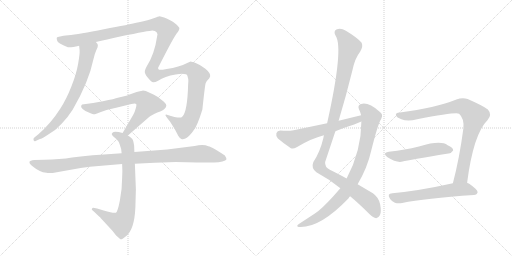
t = 0.00 s
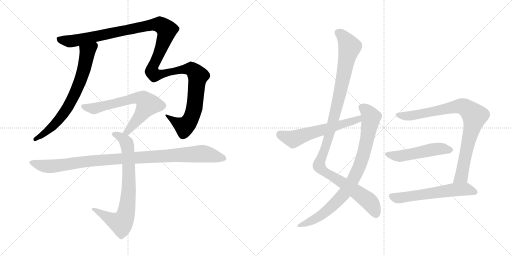
t = 2.03 s
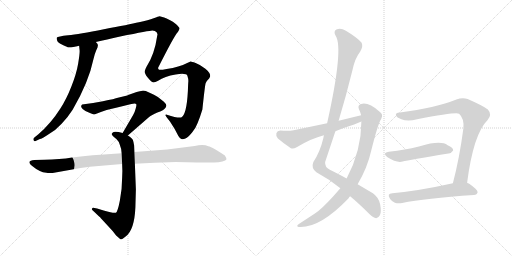
t = 4.07 s
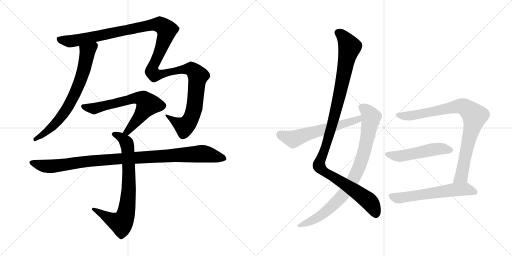
t = 6.10 s
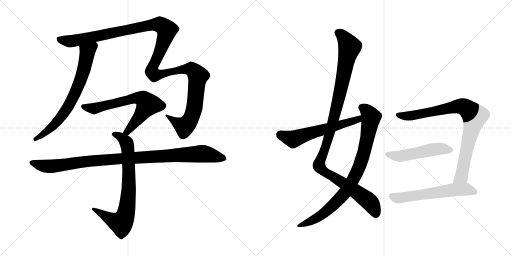
t = 8.14 s
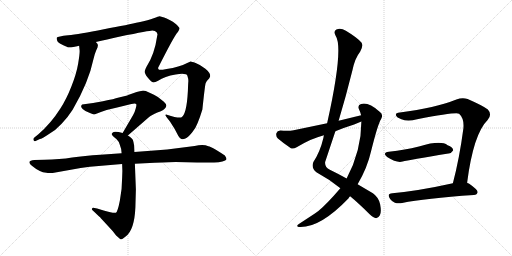
t = 10.17 s

The animated SVG that drew these frames (rendered in a browser with its animation timeline set to each time). Animation: 11 CSS @keyframes rules; one cycle of 10.17 s.

<svg version="1.1" viewBox="0 0 2048 1024" xmlns="http://www.w3.org/2000/svg">
  <g stroke="lightgray" stroke-dasharray="1,1" stroke-width="1" transform="scale(4, 4)">
    <line x1="0" y1="0" x2="256" y2="256"></line>
    <line x1="256" y1="0" x2="0" y2="256"></line>
    <line x1="128" y1="0" x2="128" y2="256"></line>
    <line x1="0" y1="128" x2="256" y2="128"></line>
    <line x1="256" y1="0" x2="512" y2="256"></line>
    <line x1="512" y1="0" x2="256" y2="256"></line>
    <line x1="384" y1="0" x2="384" y2="256"></line>
    <line x1="256" y1="128" x2="512" y2="128"></line>
  </g>
<g transform="scale(1, -1) translate(0, -850)">
   <style type="text/css">
    @keyframes keyframes0 {
      from {
       stroke: black;
       stroke-dashoffset: 718;
       stroke-width: 128;
       }
       70% {
       animation-timing-function: step-end;
       stroke: black;
       stroke-dashoffset: 0;
       stroke-width: 128;
       }
       to {
       stroke: black;
       stroke-width: 1024;
       }
       }
       #make-me-a-hanzi-animation-0 {
         animation: keyframes0 0.834310s both;
         animation-delay: 0.000000s;
         animation-timing-function: linear;
       }
    @keyframes keyframes1 {
      from {
       stroke: black;
       stroke-dashoffset: 1376;
       stroke-width: 128;
       }
       82% {
       animation-timing-function: step-end;
       stroke: black;
       stroke-dashoffset: 0;
       stroke-width: 128;
       }
       to {
       stroke: black;
       stroke-width: 1024;
       }
       }
       #make-me-a-hanzi-animation-1 {
         animation: keyframes1 1.369792s both;
         animation-delay: 0.834310s;
         animation-timing-function: linear;
       }
    @keyframes keyframes2 {
      from {
       stroke: black;
       stroke-dashoffset: 671;
       stroke-width: 128;
       }
       69% {
       animation-timing-function: step-end;
       stroke: black;
       stroke-dashoffset: 0;
       stroke-width: 128;
       }
       to {
       stroke: black;
       stroke-width: 1024;
       }
       }
       #make-me-a-hanzi-animation-2 {
         animation: keyframes2 0.796061s both;
         animation-delay: 2.204102s;
         animation-timing-function: linear;
       }
    @keyframes keyframes3 {
      from {
       stroke: black;
       stroke-dashoffset: 766;
       stroke-width: 128;
       }
       71% {
       animation-timing-function: step-end;
       stroke: black;
       stroke-dashoffset: 0;
       stroke-width: 128;
       }
       to {
       stroke: black;
       stroke-width: 1024;
       }
       }
       #make-me-a-hanzi-animation-3 {
         animation: keyframes3 0.873372s both;
         animation-delay: 3.000163s;
         animation-timing-function: linear;
       }
    @keyframes keyframes4 {
      from {
       stroke: black;
       stroke-dashoffset: 1037;
       stroke-width: 128;
       }
       77% {
       animation-timing-function: step-end;
       stroke: black;
       stroke-dashoffset: 0;
       stroke-width: 128;
       }
       to {
       stroke: black;
       stroke-width: 1024;
       }
       }
       #make-me-a-hanzi-animation-4 {
         animation: keyframes4 1.093913s both;
         animation-delay: 3.873535s;
         animation-timing-function: linear;
       }
    @keyframes keyframes5 {
      from {
       stroke: black;
       stroke-dashoffset: 1127;
       stroke-width: 128;
       }
       79% {
       animation-timing-function: step-end;
       stroke: black;
       stroke-dashoffset: 0;
       stroke-width: 128;
       }
       to {
       stroke: black;
       stroke-width: 1024;
       }
       }
       #make-me-a-hanzi-animation-5 {
         animation: keyframes5 1.167155s both;
         animation-delay: 4.967448s;
         animation-timing-function: linear;
       }
    @keyframes keyframes6 {
      from {
       stroke: black;
       stroke-dashoffset: 860;
       stroke-width: 128;
       }
       74% {
       animation-timing-function: step-end;
       stroke: black;
       stroke-dashoffset: 0;
       stroke-width: 128;
       }
       to {
       stroke: black;
       stroke-width: 1024;
       }
       }
       #make-me-a-hanzi-animation-6 {
         animation: keyframes6 0.949870s both;
         animation-delay: 6.134603s;
         animation-timing-function: linear;
       }
    @keyframes keyframes7 {
      from {
       stroke: black;
       stroke-dashoffset: 594;
       stroke-width: 128;
       }
       66% {
       animation-timing-function: step-end;
       stroke: black;
       stroke-dashoffset: 0;
       stroke-width: 128;
       }
       to {
       stroke: black;
       stroke-width: 1024;
       }
       }
       #make-me-a-hanzi-animation-7 {
         animation: keyframes7 0.733398s both;
         animation-delay: 7.084473s;
         animation-timing-function: linear;
       }
    @keyframes keyframes8 {
      from {
       stroke: black;
       stroke-dashoffset: 862;
       stroke-width: 128;
       }
       74% {
       animation-timing-function: step-end;
       stroke: black;
       stroke-dashoffset: 0;
       stroke-width: 128;
       }
       to {
       stroke: black;
       stroke-width: 1024;
       }
       }
       #make-me-a-hanzi-animation-8 {
         animation: keyframes8 0.951497s both;
         animation-delay: 7.817871s;
         animation-timing-function: linear;
       }
    @keyframes keyframes9 {
      from {
       stroke: black;
       stroke-dashoffset: 511;
       stroke-width: 128;
       }
       62% {
       animation-timing-function: step-end;
       stroke: black;
       stroke-dashoffset: 0;
       stroke-width: 128;
       }
       to {
       stroke: black;
       stroke-width: 1024;
       }
       }
       #make-me-a-hanzi-animation-9 {
         animation: keyframes9 0.665853s both;
         animation-delay: 8.769368s;
         animation-timing-function: linear;
       }
    @keyframes keyframes10 {
      from {
       stroke: black;
       stroke-dashoffset: 596;
       stroke-width: 128;
       }
       66% {
       animation-timing-function: step-end;
       stroke: black;
       stroke-dashoffset: 0;
       stroke-width: 128;
       }
       to {
       stroke: black;
       stroke-width: 1024;
       }
       }
       #make-me-a-hanzi-animation-10 {
         animation: keyframes10 0.735026s both;
         animation-delay: 9.435221s;
         animation-timing-function: linear;
       }
</style>
<path d="M 316.5 667.5 L 318.5 648.5 Q 319.5 636.5 312.5 595.5 Q 305.5 554.5 285.5 504.5 Q 265.5 453.5 241.5 416.5 Q 203.5 356.5 153.5 313.5 L 137.5 300.5 Q 131.5 295.5 134.5 289.5 Q 136.5 283.5 142.5 286.5 L 159.5 294.5 Q 166.5 294.5 197.5 315.5 Q 221.5 328.5 246.5 355.5 Q 271.5 381.5 290.5 411.5 Q 354.5 520.5 374.5 616.5 Q 379.5 637.5 385.5 650.5 Q 391.5 662.5 391.5 668.5 Q 392.5 673.5 383.5 682.5 C 366.5 707.5 313.5 697.5 316.5 667.5 Z" fill="lightgray"></path> 
<path d="M 383.5 682.5 Q 425.5 691.5 480.5 704.5 Q 599.5 728.5 609.5 728.5 Q 620.5 727.5 626.5 721.5 Q 632.5 714.5 628.5 705.5 Q 618.5 633.5 585.5 582.5 Q 579.5 570.5 579.5 567.5 Q 576.5 557.5 591.5 539.5 Q 606.5 521.5 612.5 521.5 Q 618.5 520.5 632.5 527.5 Q 658.5 545.5 702.5 552.5 Q 746.5 558.5 749.5 547.5 Q 753.5 535.5 753.5 526.5 Q 752.5 517.5 751.5 486.5 Q 746.5 390.5 724.5 380.5 Q 710.5 377.5 667.5 391.5 Q 656.5 393.5 666.5 381.5 L 680.5 363.5 Q 699.5 335.5 713.5 306.5 Q 719.5 296.5 725.5 294.5 Q 731.5 291.5 741.5 296.5 Q 752.5 301.5 767.5 319.5 Q 782.5 336.5 790.5 358.5 Q 799.5 379.5 809.5 412.5 Q 819.5 507.5 822.5 517.5 Q 825.5 526.5 836.5 536.5 L 840.5 544.5 Q 843.5 557.5 821.5 575.5 Q 799.5 592.5 782.5 598.5 Q 765.5 604.5 762.5 604.5 L 746.5 597.5 Q 733.5 590.5 712.5 584.5 Q 692.5 578.5 666.5 574.5 Q 641.5 569.5 636.5 571.5 Q 631.5 573.5 632.5 579.5 Q 697.5 708.5 711.5 722.5 Q 717.5 732.5 717.5 736.5 Q 718.5 740.5 704.5 753.5 Q 690.5 765.5 680.5 769.5 Q 664.5 778.5 656.5 780.5 L 638.5 785.5 Q 634.5 785.5 614.5 777.5 Q 594.5 769.5 555.5 761.5 Q 516.5 752.5 415.5 733.5 Q 315.5 713.5 272.5 709.5 Q 230.5 704.5 227.5 700.5 Q 225.5 696.5 228.5 688.5 Q 229.5 677.5 271.5 661.5 Q 280.5 658.5 316.5 667.5 L 383.5 682.5 Z" fill="lightgray"></path> 
<path d="M 511.5 308.5 L 596.5 382.5 Q 605.5 390.5 629.5 400.5 Q 654.5 409.5 658.5 415.5 Q 663.5 420.5 665.5 427.5 Q 665.5 434.5 655.5 443.5 L 631.5 462.5 Q 616.5 472.5 598.5 479.5 Q 579.5 488.5 569.5 487.5 Q 560.5 486.5 546.5 482.5 L 512.5 470.5 Q 509.5 468.5 504.5 467.5 L 471.5 459.5 Q 460.5 455.5 411.5 445.5 L 372.5 438.5 L 328.5 432.5 Q 319.5 424.5 330.5 414.5 Q 341.5 404.5 357.5 399.5 Q 373.5 393.5 375.5 393.5 Q 378.5 392.5 403.5 402.5 Q 429.5 412.5 468.5 420.5 L 525.5 434.5 Q 540.5 438.5 544.5 434.5 Q 547.5 431.5 542.5 415.5 Q 538.5 399.5 532.5 390.5 L 490.5 318.5 C 475.5 292.5 488.5 288.5 511.5 308.5 Z" fill="lightgray"></path> 
<path d="M 488.5 194.5 L 489.5 166.5 L 488.5 138.5 Q 488.5 94.5 479.5 48.5 Q 470.5 2.5 463.5 -0.5 Q 456.5 -4.5 414.5 8.5 L 388.5 16.5 L 372.5 19.5 Q 369.5 19.5 368.5 16.5 Q 363.5 12.5 375.5 4.5 L 397.5 -16.5 Q 399.5 -16.5 402.5 -21.5 L 450.5 -73.5 L 464.5 -91.5 L 481.5 -106.5 Q 485.5 -109.5 502.5 -95.5 Q 537.5 -70.5 541.5 20.5 L 543.5 92.5 L 539.5 195.5 L 537.5 242.5 L 536.5 268.5 Q 534.5 282.5 531.5 290.5 Q 528.5 297.5 511.5 308.5 L 490.5 318.5 L 474.5 322.5 Q 459.5 324.5 454.5 322.5 Q 439.5 315.5 454.5 303.5 L 466.5 293.5 Q 475.5 284.5 478.5 273.5 Q 486.5 254.5 486.5 237.5 L 488.5 194.5 Z" fill="lightgray"></path> 
<path d="M 177.5 211.5 L 137.5 210.5 Q 119.5 209.5 117.5 202.5 Q 116.5 195.5 127.5 187.5 Q 158.5 161.5 185.5 159.5 Q 193.5 156.5 210.5 158.5 L 322.5 178.5 L 359.5 183.5 L 488.5 194.5 L 539.5 195.5 L 618.5 199.5 Q 687.5 202.5 702.5 202.5 L 788.5 200.5 L 856.5 200.5 Q 876.5 200.5 889.5 204.5 Q 903.5 208.5 905.5 212.5 Q 907.5 216.5 899.5 228.5 Q 886.5 237.5 863.5 251.5 Q 840.5 264.5 833.5 265.5 Q 813.5 274.5 778.5 266.5 L 668.5 252.5 L 537.5 242.5 L 486.5 237.5 L 401.5 231.5 Q 337.5 227.5 288.5 220.5 Q 239.5 212.5 177.5 211.5 Z" fill="lightgray"></path> 
<path d="M 1354.5 367.0 Q 1384.5 467.0 1409.5 568.0 Q 1419.5 617.0 1440.5 643.0 Q 1453.5 665.0 1446.5 679.0 Q 1431.5 698.0 1383.5 727.0 Q 1362.5 740.0 1345.5 732.0 Q 1332.5 725.0 1342.5 707.0 Q 1375.5 658.0 1308.5 357.0 L 1295.5 309.0 Q 1294.5 305.0 1293.5 298.0 Q 1280.5 243.0 1253.5 202.0 Q 1243.5 178.0 1265.5 161.0 Q 1317.5 133.0 1361.5 97.0 L 1400.5 65.0 Q 1434.5 37.0 1477.5 -6.0 Q 1493.5 -21.0 1504.5 -23.0 Q 1513.5 -22.0 1519.5 -11.0 Q 1526.5 1.0 1520.5 33.0 Q 1514.5 61.0 1491.5 77.0 L 1430.5 113.0 L 1386.5 136.0 Q 1358.5 152.0 1319.5 171.0 Q 1298.5 181.0 1300.5 202.0 L 1341.5 325.0 L 1354.5 367.0 Z" fill="lightgray"></path> 
<path d="M 1361.5 97.0 Q 1304.5 31.0 1273.5 6.0 Q 1266.5 2.0 1259.5 -4.0 L 1195.5 -46.0 Q 1182.5 -55.0 1194.5 -58.0 Q 1278.5 -64.0 1394.5 57.0 Q 1395.5 61.0 1400.5 65.0 L 1430.5 113.0 Q 1469.5 179.0 1484.5 246.0 Q 1511.5 354.0 1524.5 374.0 Q 1534.5 393.0 1518.5 403.0 Q 1473.5 443.0 1444.5 434.0 Q 1429.5 430.0 1435.5 414.0 Q 1441.5 402.0 1444.5 389.0 L 1445.5 364.0 Q 1445.5 247.0 1386.5 136.0 L 1361.5 97.0 Z" fill="lightgray"></path> 
<path d="M 1444.5 389.0 L 1354.5 367.0 L 1308.5 357.0 L 1174.5 329.0 Q 1153.5 325.0 1121.5 328.0 Q 1108.5 327.0 1105.5 317.0 Q 1102.5 304.0 1111.5 296.0 Q 1132.5 278.0 1163.5 257.0 Q 1173.5 253.0 1186.5 261.0 Q 1246.5 297.0 1295.5 309.0 L 1341.5 325.0 Q 1377.5 340.0 1416.5 352.0 L 1445.5 364.0 C 1473.5 375.0 1473.5 396.0 1444.5 389.0 Z" fill="lightgray"></path> 
<path d="M 1868.5 119.0 Q 1893.5 314.0 1950.5 370.0 Q 1969.5 392.0 1951.5 412.0 Q 1932.5 427.0 1870.5 454.0 Q 1849.5 461.0 1825.5 452.0 Q 1741.5 418.0 1599.5 400.0 Q 1581.5 399.0 1583.5 389.0 Q 1586.5 380.0 1605.5 373.0 Q 1630.5 363.0 1668.5 373.0 Q 1827.5 403.0 1836.5 395.0 Q 1857.5 376.0 1853.5 336.0 Q 1837.5 215.0 1811.5 117.0 C 1804.5 88.0 1864.5 89.0 1868.5 119.0 Z" fill="lightgray"></path> 
<path d="M 1555.5 243.0 Q 1527.5 239.0 1548.5 222.0 Q 1587.5 197.0 1610.5 204.0 Q 1634.5 210.0 1793.5 236.0 Q 1803.5 235.0 1812.5 248.0 Q 1813.5 260.0 1790.5 269.0 Q 1763.5 290.0 1679.5 265.0 Q 1675.5 265.0 1671.5 263.0 Q 1623.5 251.0 1555.5 243.0 Z" fill="lightgray"></path> 
<path d="M 1811.5 117.0 Q 1676.5 87.0 1569.5 77.0 Q 1545.5 76.0 1560.5 54.0 Q 1567.5 44.0 1579.5 39.0 Q 1592.5 35.0 1608.5 38.0 Q 1699.5 57.0 1895.5 70.0 Q 1908.5 71.0 1910.5 81.0 Q 1911.5 91.0 1875.5 116.0 Q 1871.5 117.0 1868.5 119.0 C 1854.5 126.0 1840.5 123.0 1811.5 117.0 Z" fill="lightgray"></path> 
      <clipPath id="make-me-a-hanzi-clip-0">
      <path d="M 316.5 667.5 L 318.5 648.5 Q 319.5 636.5 312.5 595.5 Q 305.5 554.5 285.5 504.5 Q 265.5 453.5 241.5 416.5 Q 203.5 356.5 153.5 313.5 L 137.5 300.5 Q 131.5 295.5 134.5 289.5 Q 136.5 283.5 142.5 286.5 L 159.5 294.5 Q 166.5 294.5 197.5 315.5 Q 221.5 328.5 246.5 355.5 Q 271.5 381.5 290.5 411.5 Q 354.5 520.5 374.5 616.5 Q 379.5 637.5 385.5 650.5 Q 391.5 662.5 391.5 668.5 Q 392.5 673.5 383.5 682.5 C 366.5 707.5 313.5 697.5 316.5 667.5 Z" fill="lightgray"></path>
      </clipPath>
      <path clip-path="url(#make-me-a-hanzi-clip-0)" d="M 378.5 672.5 L 349.5 642.5 L 328.5 547.5 L 276.5 429.5 L 245.5 384.5 L 195.5 331.5 L 140.5 293.5 " fill="none" id="make-me-a-hanzi-animation-0" stroke-dasharray="590 1180" stroke-linecap="round"></path>

      <clipPath id="make-me-a-hanzi-clip-1">
      <path d="M 383.5 682.5 Q 425.5 691.5 480.5 704.5 Q 599.5 728.5 609.5 728.5 Q 620.5 727.5 626.5 721.5 Q 632.5 714.5 628.5 705.5 Q 618.5 633.5 585.5 582.5 Q 579.5 570.5 579.5 567.5 Q 576.5 557.5 591.5 539.5 Q 606.5 521.5 612.5 521.5 Q 618.5 520.5 632.5 527.5 Q 658.5 545.5 702.5 552.5 Q 746.5 558.5 749.5 547.5 Q 753.5 535.5 753.5 526.5 Q 752.5 517.5 751.5 486.5 Q 746.5 390.5 724.5 380.5 Q 710.5 377.5 667.5 391.5 Q 656.5 393.5 666.5 381.5 L 680.5 363.5 Q 699.5 335.5 713.5 306.5 Q 719.5 296.5 725.5 294.5 Q 731.5 291.5 741.5 296.5 Q 752.5 301.5 767.5 319.5 Q 782.5 336.5 790.5 358.5 Q 799.5 379.5 809.5 412.5 Q 819.5 507.5 822.5 517.5 Q 825.5 526.5 836.5 536.5 L 840.5 544.5 Q 843.5 557.5 821.5 575.5 Q 799.5 592.5 782.5 598.5 Q 765.5 604.5 762.5 604.5 L 746.5 597.5 Q 733.5 590.5 712.5 584.5 Q 692.5 578.5 666.5 574.5 Q 641.5 569.5 636.5 571.5 Q 631.5 573.5 632.5 579.5 Q 697.5 708.5 711.5 722.5 Q 717.5 732.5 717.5 736.5 Q 718.5 740.5 704.5 753.5 Q 690.5 765.5 680.5 769.5 Q 664.5 778.5 656.5 780.5 L 638.5 785.5 Q 634.5 785.5 614.5 777.5 Q 594.5 769.5 555.5 761.5 Q 516.5 752.5 415.5 733.5 Q 315.5 713.5 272.5 709.5 Q 230.5 704.5 227.5 700.5 Q 225.5 696.5 228.5 688.5 Q 229.5 677.5 271.5 661.5 Q 280.5 658.5 316.5 667.5 L 383.5 682.5 Z" fill="lightgray"></path>
      </clipPath>
      <path clip-path="url(#make-me-a-hanzi-clip-1)" d="M 233.5 694.5 L 270.5 685.5 L 301.5 687.5 L 620.5 752.5 L 638.5 752.5 L 657.5 741.5 L 667.5 730.5 L 666.5 720.5 L 631.5 621.5 L 613.5 590.5 L 609.5 562.5 L 617.5 551.5 L 626.5 550.5 L 751.5 574.5 L 775.5 566.5 L 791.5 547.5 L 779.5 428.5 L 757.5 364.5 L 737.5 343.5 L 684.5 374.5 L 676.5 385.5 " fill="none" id="make-me-a-hanzi-animation-1" stroke-dasharray="1248 2496" stroke-linecap="round"></path>

      <clipPath id="make-me-a-hanzi-clip-2">
      <path d="M 511.5 308.5 L 596.5 382.5 Q 605.5 390.5 629.5 400.5 Q 654.5 409.5 658.5 415.5 Q 663.5 420.5 665.5 427.5 Q 665.5 434.5 655.5 443.5 L 631.5 462.5 Q 616.5 472.5 598.5 479.5 Q 579.5 488.5 569.5 487.5 Q 560.5 486.5 546.5 482.5 L 512.5 470.5 Q 509.5 468.5 504.5 467.5 L 471.5 459.5 Q 460.5 455.5 411.5 445.5 L 372.5 438.5 L 328.5 432.5 Q 319.5 424.5 330.5 414.5 Q 341.5 404.5 357.5 399.5 Q 373.5 393.5 375.5 393.5 Q 378.5 392.5 403.5 402.5 Q 429.5 412.5 468.5 420.5 L 525.5 434.5 Q 540.5 438.5 544.5 434.5 Q 547.5 431.5 542.5 415.5 Q 538.5 399.5 532.5 390.5 L 490.5 318.5 C 475.5 292.5 488.5 288.5 511.5 308.5 Z" fill="lightgray"></path>
      </clipPath>
      <path clip-path="url(#make-me-a-hanzi-clip-2)" d="M 335.5 424.5 L 386.5 417.5 L 536.5 457.5 L 571.5 454.5 L 589.5 428.5 L 517.5 333.5 L 498.5 321.5 " fill="none" id="make-me-a-hanzi-animation-2" stroke-dasharray="543 1086" stroke-linecap="round"></path>

      <clipPath id="make-me-a-hanzi-clip-3">
      <path d="M 488.5 194.5 L 489.5 166.5 L 488.5 138.5 Q 488.5 94.5 479.5 48.5 Q 470.5 2.5 463.5 -0.5 Q 456.5 -4.5 414.5 8.5 L 388.5 16.5 L 372.5 19.5 Q 369.5 19.5 368.5 16.5 Q 363.5 12.5 375.5 4.5 L 397.5 -16.5 Q 399.5 -16.5 402.5 -21.5 L 450.5 -73.5 L 464.5 -91.5 L 481.5 -106.5 Q 485.5 -109.5 502.5 -95.5 Q 537.5 -70.5 541.5 20.5 L 543.5 92.5 L 539.5 195.5 L 537.5 242.5 L 536.5 268.5 Q 534.5 282.5 531.5 290.5 Q 528.5 297.5 511.5 308.5 L 490.5 318.5 L 474.5 322.5 Q 459.5 324.5 454.5 322.5 Q 439.5 315.5 454.5 303.5 L 466.5 293.5 Q 475.5 284.5 478.5 273.5 Q 486.5 254.5 486.5 237.5 L 488.5 194.5 Z" fill="lightgray"></path>
      </clipPath>
      <path clip-path="url(#make-me-a-hanzi-clip-3)" d="M 456.5 313.5 L 498.5 288.5 L 510.5 260.5 L 515.5 98.5 L 503.5 -6.5 L 490.5 -34.5 L 484.5 -41.5 L 475.5 -40.5 L 374.5 12.5 " fill="none" id="make-me-a-hanzi-animation-3" stroke-dasharray="638 1276" stroke-linecap="round"></path>

      <clipPath id="make-me-a-hanzi-clip-4">
      <path d="M 177.5 211.5 L 137.5 210.5 Q 119.5 209.5 117.5 202.5 Q 116.5 195.5 127.5 187.5 Q 158.5 161.5 185.5 159.5 Q 193.5 156.5 210.5 158.5 L 322.5 178.5 L 359.5 183.5 L 488.5 194.5 L 539.5 195.5 L 618.5 199.5 Q 687.5 202.5 702.5 202.5 L 788.5 200.5 L 856.5 200.5 Q 876.5 200.5 889.5 204.5 Q 903.5 208.5 905.5 212.5 Q 907.5 216.5 899.5 228.5 Q 886.5 237.5 863.5 251.5 Q 840.5 264.5 833.5 265.5 Q 813.5 274.5 778.5 266.5 L 668.5 252.5 L 537.5 242.5 L 486.5 237.5 L 401.5 231.5 Q 337.5 227.5 288.5 220.5 Q 239.5 212.5 177.5 211.5 Z" fill="lightgray"></path>
      </clipPath>
      <path clip-path="url(#make-me-a-hanzi-clip-4)" d="M 124.5 200.5 L 201.5 184.5 L 350.5 205.5 L 804.5 235.5 L 899.5 215.5 " fill="none" id="make-me-a-hanzi-animation-4" stroke-dasharray="909 1818" stroke-linecap="round"></path>

      <clipPath id="make-me-a-hanzi-clip-5">
      <path d="M 1354.5 367.0 Q 1384.5 467.0 1409.5 568.0 Q 1419.5 617.0 1440.5 643.0 Q 1453.5 665.0 1446.5 679.0 Q 1431.5 698.0 1383.5 727.0 Q 1362.5 740.0 1345.5 732.0 Q 1332.5 725.0 1342.5 707.0 Q 1375.5 658.0 1308.5 357.0 L 1295.5 309.0 Q 1294.5 305.0 1293.5 298.0 Q 1280.5 243.0 1253.5 202.0 Q 1243.5 178.0 1265.5 161.0 Q 1317.5 133.0 1361.5 97.0 L 1400.5 65.0 Q 1434.5 37.0 1477.5 -6.0 Q 1493.5 -21.0 1504.5 -23.0 Q 1513.5 -22.0 1519.5 -11.0 Q 1526.5 1.0 1520.5 33.0 Q 1514.5 61.0 1491.5 77.0 L 1430.5 113.0 L 1386.5 136.0 Q 1358.5 152.0 1319.5 171.0 Q 1298.5 181.0 1300.5 202.0 L 1341.5 325.0 L 1354.5 367.0 Z" fill="lightgray"></path>
      </clipPath>
      <path clip-path="url(#make-me-a-hanzi-clip-5)" d="M 1353.5 718.0 L 1377.5 698.0 L 1398.5 662.0 L 1329.5 352.0 L 1276.5 187.0 L 1293.5 166.0 L 1474.5 46.0 L 1493.5 20.0 L 1503.5 -9.0 " fill="none" id="make-me-a-hanzi-animation-5" stroke-dasharray="999 1998" stroke-linecap="round"></path>

      <clipPath id="make-me-a-hanzi-clip-6">
      <path d="M 1361.5 97.0 Q 1304.5 31.0 1273.5 6.0 Q 1266.5 2.0 1259.5 -4.0 L 1195.5 -46.0 Q 1182.5 -55.0 1194.5 -58.0 Q 1278.5 -64.0 1394.5 57.0 Q 1395.5 61.0 1400.5 65.0 L 1430.5 113.0 Q 1469.5 179.0 1484.5 246.0 Q 1511.5 354.0 1524.5 374.0 Q 1534.5 393.0 1518.5 403.0 Q 1473.5 443.0 1444.5 434.0 Q 1429.5 430.0 1435.5 414.0 Q 1441.5 402.0 1444.5 389.0 L 1445.5 364.0 Q 1445.5 247.0 1386.5 136.0 L 1361.5 97.0 Z" fill="lightgray"></path>
      </clipPath>
      <path clip-path="url(#make-me-a-hanzi-clip-6)" d="M 1446.5 421.0 L 1464.5 410.0 L 1484.5 380.0 L 1449.5 217.0 L 1406.5 120.0 L 1369.5 66.0 L 1300.5 1.0 L 1242.5 -35.0 L 1200.5 -52.0 " fill="none" id="make-me-a-hanzi-animation-6" stroke-dasharray="732 1464" stroke-linecap="round"></path>

      <clipPath id="make-me-a-hanzi-clip-7">
      <path d="M 1444.5 389.0 L 1354.5 367.0 L 1308.5 357.0 L 1174.5 329.0 Q 1153.5 325.0 1121.5 328.0 Q 1108.5 327.0 1105.5 317.0 Q 1102.5 304.0 1111.5 296.0 Q 1132.5 278.0 1163.5 257.0 Q 1173.5 253.0 1186.5 261.0 Q 1246.5 297.0 1295.5 309.0 L 1341.5 325.0 Q 1377.5 340.0 1416.5 352.0 L 1445.5 364.0 C 1473.5 375.0 1473.5 396.0 1444.5 389.0 Z" fill="lightgray"></path>
      </clipPath>
      <path clip-path="url(#make-me-a-hanzi-clip-7)" d="M 1120.5 312.0 L 1177.5 294.0 L 1231.5 315.0 L 1418.5 367.0 L 1432.5 372.0 L 1438.5 382.0 " fill="none" id="make-me-a-hanzi-animation-7" stroke-dasharray="466 932" stroke-linecap="round"></path>

      <clipPath id="make-me-a-hanzi-clip-8">
      <path d="M 1868.5 119.0 Q 1893.5 314.0 1950.5 370.0 Q 1969.5 392.0 1951.5 412.0 Q 1932.5 427.0 1870.5 454.0 Q 1849.5 461.0 1825.5 452.0 Q 1741.5 418.0 1599.5 400.0 Q 1581.5 399.0 1583.5 389.0 Q 1586.5 380.0 1605.5 373.0 Q 1630.5 363.0 1668.5 373.0 Q 1827.5 403.0 1836.5 395.0 Q 1857.5 376.0 1853.5 336.0 Q 1837.5 215.0 1811.5 117.0 C 1804.5 88.0 1864.5 89.0 1868.5 119.0 Z" fill="lightgray"></path>
      </clipPath>
      <path clip-path="url(#make-me-a-hanzi-clip-8)" d="M 1593.5 390.0 L 1640.5 386.0 L 1679.5 391.0 L 1840.5 426.0 L 1856.5 423.0 L 1893.5 392.0 L 1898.5 386.0 L 1845.5 144.0 L 1818.5 123.0 " fill="none" id="make-me-a-hanzi-animation-8" stroke-dasharray="734 1468" stroke-linecap="round"></path>

      <clipPath id="make-me-a-hanzi-clip-9">
      <path d="M 1555.5 243.0 Q 1527.5 239.0 1548.5 222.0 Q 1587.5 197.0 1610.5 204.0 Q 1634.5 210.0 1793.5 236.0 Q 1803.5 235.0 1812.5 248.0 Q 1813.5 260.0 1790.5 269.0 Q 1763.5 290.0 1679.5 265.0 Q 1675.5 265.0 1671.5 263.0 Q 1623.5 251.0 1555.5 243.0 Z" fill="lightgray"></path>
      </clipPath>
      <path clip-path="url(#make-me-a-hanzi-clip-9)" d="M 1550.5 233.0 L 1589.5 225.0 L 1717.5 250.0 L 1761.5 255.0 L 1801.5 250.0 " fill="none" id="make-me-a-hanzi-animation-9" stroke-dasharray="383 766" stroke-linecap="round"></path>

      <clipPath id="make-me-a-hanzi-clip-10">
      <path d="M 1811.5 117.0 Q 1676.5 87.0 1569.5 77.0 Q 1545.5 76.0 1560.5 54.0 Q 1567.5 44.0 1579.5 39.0 Q 1592.5 35.0 1608.5 38.0 Q 1699.5 57.0 1895.5 70.0 Q 1908.5 71.0 1910.5 81.0 Q 1911.5 91.0 1875.5 116.0 Q 1871.5 117.0 1868.5 119.0 C 1854.5 126.0 1840.5 123.0 1811.5 117.0 Z" fill="lightgray"></path>
      </clipPath>
      <path clip-path="url(#make-me-a-hanzi-clip-10)" d="M 1566.5 65.0 L 1599.5 58.0 L 1848.5 93.0 L 1901.5 81.0 " fill="none" id="make-me-a-hanzi-animation-10" stroke-dasharray="468 936" stroke-linecap="round"></path>

</g>
</svg>
